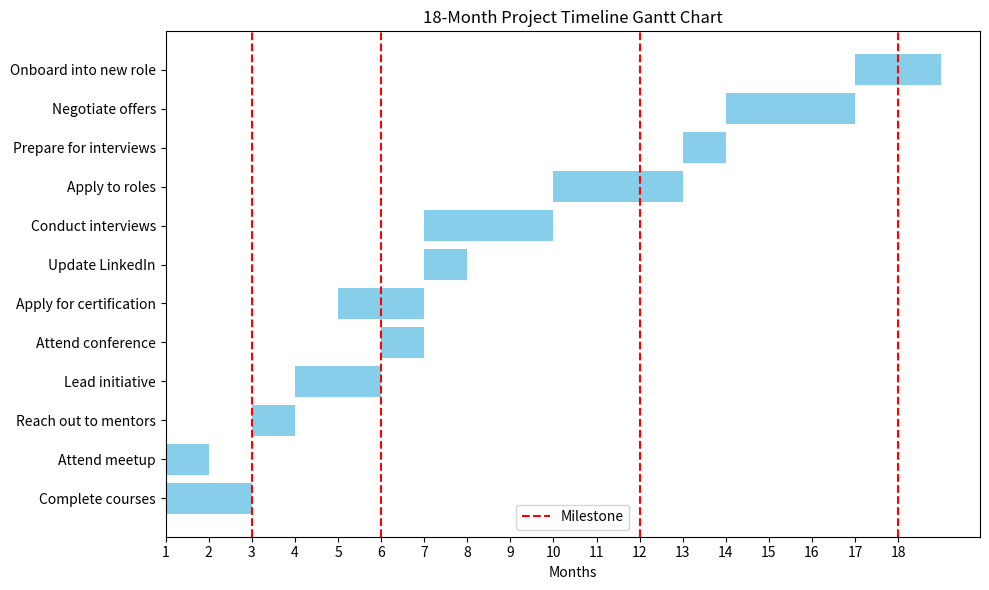

This figure's Python source:
import matplotlib.pyplot as plt

# Define tasks, start months, and durations
tasks = [
    "Complete courses",
    "Attend meetup",
    "Reach out to mentors",
    "Lead initiative",
    "Attend conference",
    "Apply for certification",
    "Update LinkedIn",
    "Conduct interviews",
    "Apply to roles",
    "Prepare for interviews",
    "Negotiate offers",
    "Onboard into new role"
]

start_months = [1, 1, 3, 4, 6, 5, 7, 7, 10, 13, 14, 17]
durations = [2, 1, 1, 2, 1, 2, 1, 3, 3, 1, 3, 2]

# Create figure and axis
fig, ax = plt.subplots(figsize=(10, 6))

# Plot horizontal bars for each task
ax.barh(tasks, durations, left=start_months, color='skyblue')

# Set labels and title
ax.set_xlabel('Months')
ax.set_title('18-Month Project Timeline Gantt Chart')

# Set x-axis ticks to show each month
ax.set_xticks(range(1, 19))

# Add vertical lines for milestones (e.g., at months 3, 6, 12, 18)
milestones = [3, 6, 12, 18]
for m in milestones:
        ax.axvline(x=m, color='red', linestyle='--', label='Milestone' if m == 3 else "")

# Add legend for milestones
ax.legend()

# Adjust layout and display the chart
plt.tight_layout()
plt.show()
